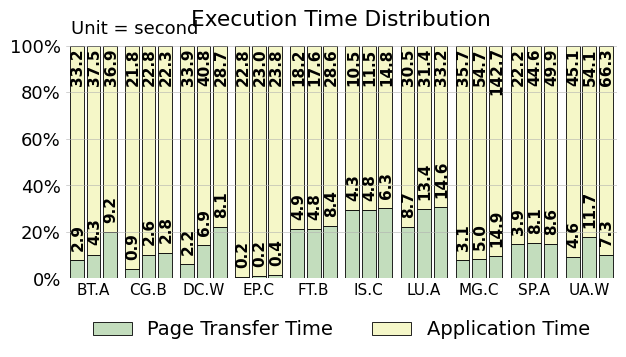

Python code for this plot: (Note: this script raises an exception after producing the figure.)
import matplotlib
import matplotlib.pyplot as plt
import matplotlib.ticker as mticker
import numpy as np

matplotlib.rcParams['pdf.fonttype'] = 42
matplotlib.rcParams['ps.fonttype'] = 42

plt.rc('font', family='Helvetica Neue', weight='medium', size=13)
plt.rcParams['hatch.color'] = '#636466'
plt.rcParams['hatch.linewidth'] = 1

fig, ax = plt.subplots()
fig.set_size_inches(6.5, 3.7)

normal = np.array([10.22150428, 10.22892095, 14.456258, 1.003155954, 21.30449186, 29.37214144, 29.92757, 8.341463218,
                   15.33439944, 17.77646099])

name = ["BT.A", "CG.B", "DC.W", "EP.C", "FT.B", "IS.C",
        "LU.A", "MG.C", "SP.A", "UA.W"]

clique = np.array(
    [7.998315602, 4.150075209, 5.980609183, 0.671152778, 21.10172233, 29.15483553, 22.15520013, 7.949557251,
     14.81370637, 9.312773328])

nb = np.array([19.90348932, 11.08862739, 22.08420194, 1.571802338, 22.623722914409533, 30.03261374407583, 30.49634336, 9.465316823,
               14.70520242, 9.890117065])

clique_l = np.array(
    [2.884992438, 0.944972125, 2.155291938, 0.154029563, 4.880828375, 4.320746625, 8.669329813, 3.086018125, 3.86193325,
     4.635898563])
clique_e = np.array(
    [33.18500756, 21.82502788, 33.88270806, 22.79597044, 18.24917163, 10.49925338, 30.46067019, 35.73398188,
     22.20806675, 45.14410144])

normarl_l = np.array(
    [4.268500188, 2.599168813, 6.887395, 0.232932813, 4.774336625, 4.802345125, 13.41353688, 4.980687688, 8.078161625,
     11.70579956])
normal_e = np.array(
    [37.49149981, 22.81083119, 40.755605, 22.98706719, 17.63566338, 11.54765488, 31.40646313, 54.72931231, 44.60183838,
     54.14420044])

nb_l = np.array(
    [9.157595438, 2.786572063, 8.126986313, 0.379904625, 8.3526785, 6.3368815, 14.57725213, 14.91544625, 8.595190813,
     7.276159125])
nb_e = np.array(
    [36.85240456, 22.34342794, 28.67301369, 23.79009538, 28.5673215, 14.7631185, 33.22274788, 142.6645538, 49.85480919,
     66.29384088])

x = np.arange(len(clique))

# for i in range(len(name)):
#     name[i] = name[i] + '\n' + str(normal[i])

# colors = ["#fcfcd8", "#f4f8c2", "#d9ecb8", "#bcdfba", "#a7d5b9", "#6db8be", "#3b7cb1", "#1e307c"]
colors = ["#f5f7c8", "#c3ddbd", "#7eb6bd"]

width = 0.25

# sep = 0.01
sep = 0.00


def autolabel(rects, array, heights):
    """Attach a text label above each bar in *rects*, displaying its height."""
    for i in range(len(rects)):
        rect = rects[i]
        height = heights[i]
        s = "{:.1f}".format(array[i])
        l = len(s)
        if l == 5:
            offset = 4
        else:
            offset = 0
        # if height < 0:
        #     offset = height - 40 - len(s) * 1.1
        # else:
        #     offset = 0 - 40 - len(s) * 1.1
        ax.text(s=s,
                x=rect.get_x() + rect.get_width() / 2 + 0.02, y=height-offset,

                va='bottom', size=11, rotation=90, ha='center', weight='bold')


b1 = plt.bar(x - width * 1.2 - sep, clique, width,
             color=colors[1], edgecolor="black", label='Page Transfer Time',linewidth=0.6)
b10 = plt.bar(x - width * 1.2 - sep, 100 - clique, width, bottom=clique,
            color=colors[0], edgecolor="black", label='Application Time', linewidth=0.6)
autolabel(b1, clique_l, clique + 4)
autolabel(b10, clique_e, clique + 83 - clique)

b2 = plt.bar(x, normal, width,
             color=colors[1], edgecolor="black", linewidth=0.6)
b20 = plt.bar(x, 100 - normal, width, bottom=normal,
              color=colors[0], edgecolor="black", linewidth=0.6)
autolabel(b2, normarl_l, normal + 4)
autolabel(b20, normal_e, normal + 83 - normal)

b3 = plt.bar(x + width * 1.2 + sep, nb, width,
             color=colors[1], edgecolor="black", linewidth=0.6)
b30 = plt.bar(x + width * 1.2 + sep, 100 - nb, width, bottom=nb,
             color=colors[0], edgecolor="black", linewidth=0.6)
autolabel(b3, nb_l, nb + 4)
autolabel(b30, nb_e, nb + 83 - nb)
# autolabel(b1)
# autolabel(b2)

f = mticker.ScalarFormatter(useOffset=False, useMathText=True)


def to_percent(temp, position):
    return '%1.0f' % (temp) + '%'


plt.gca().yaxis.set_major_formatter(mticker.FuncFormatter(to_percent))

plt.xlim(-0.5, 9.5)
# plt.ylim(min(nb) - 50, max(clique) + 1)

# plt.yticks([-90, -60, -30, 0, 30, 60, 90, 120])
# plt.xlabel('# of vCPUs')
# plt.yticks([])
# plt.ylabel('Percentage of Improvement')
plt.xticks(x, name, rotation=00, size=11)

plt.grid(axis='y', linewidth=0.4)

ax.legend(loc='upper center', bbox_to_anchor=(0.5, -0.1),
          fancybox=False, shadow=False, ncol=3, frameon=False, prop={'size': 14})

# plt.legend(
#     mode="expand", loc="upper center",
#     ncol=3, frameon=False)

ax.tick_params(length=0)

# plt.subplots_adjust(top=1.2)
ax.spines['right'].set_visible(False)
ax.spines['top'].set_visible(False)
ax.spines['left'].set_visible(False)
ax.spines['bottom'].set_visible(False)
# plt.plot([9.5,9.5],[min(nb)-80, max(clique)+1], linewidth=1.5, color='black')
plt.xlim([-width * 1.8 - sep - 0.05, 9 + width * 1.8 + sep + 0.05])
plt.ylim(0,105)
plt.text(-0.4,105,"Unit = second")

plt.tight_layout()
plt.title("Execution Time Distribution")
plt.savefig('/Users/<user>/taco-journal/newimgs/latency-occupy.pdf', dpi=300, bbox_inches='tight')
plt.show()

plt.close()
